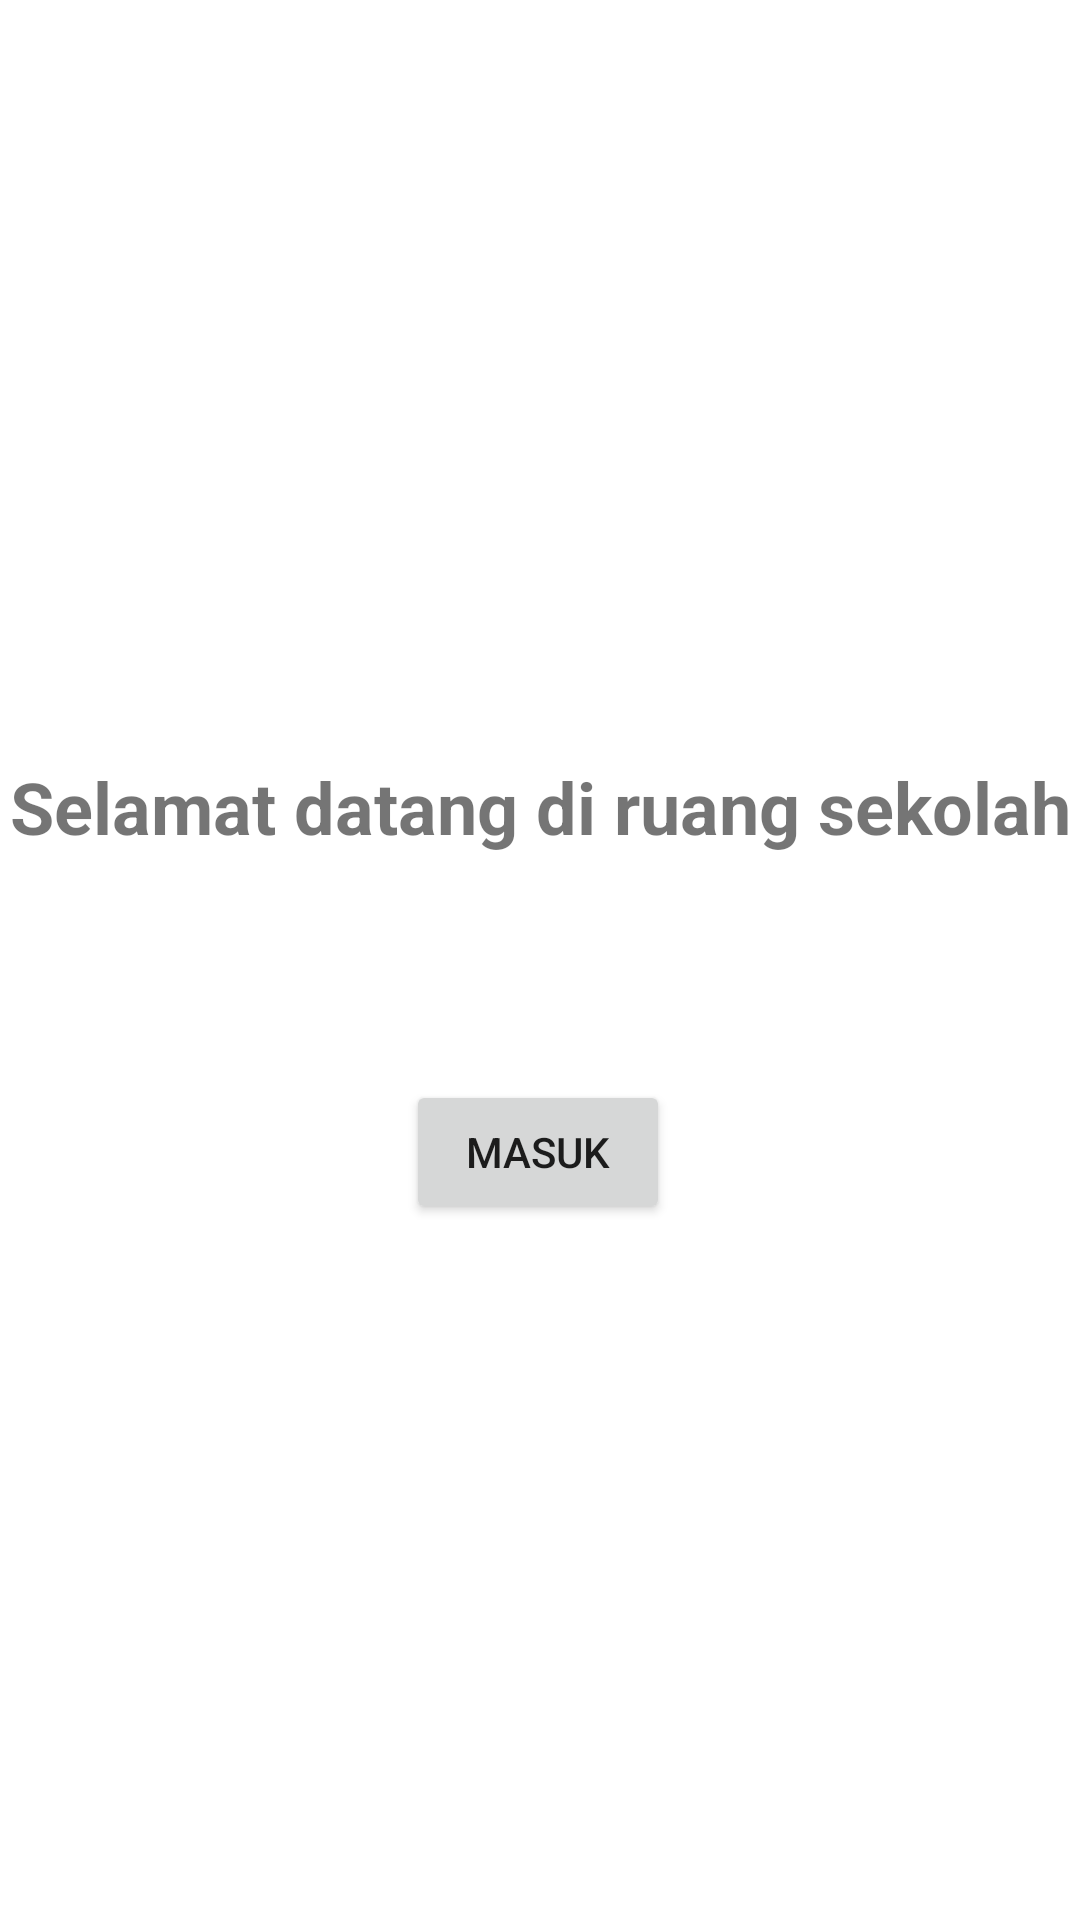

Produce the Android XML layout that renders to this screen, including the resource entries it uses.
<!-- AndroidManifest.xml: application theme Theme.KhotijatuzzahroXIIRpl2 -->
<!-- res/layout/activity_main3.xml -->
<?xml version="1.0" encoding="utf-8"?>
<androidx.constraintlayout.widget.ConstraintLayout xmlns:android="http://schemas.android.com/apk/res/android"
    xmlns:app="http://schemas.android.com/apk/res-auto"
    xmlns:tools="http://schemas.android.com/tools"
    android:layout_width="match_parent"
    android:layout_height="match_parent"
    tools:context=".MainActivity3">

    <TextView
        android:id="@+id/textView3"
        android:layout_width="wrap_content"
        android:layout_height="wrap_content"
        android:text="Selamat datang di ruang sekolah"
        android:textSize="24sp"
        android:textStyle="bold"
        app:layout_constraintBottom_toBottomOf="parent"
        app:layout_constraintEnd_toEndOf="parent"
        app:layout_constraintStart_toStartOf="parent"
        app:layout_constraintTop_toTopOf="parent"
        app:layout_constraintVertical_bias="0.416" />

    <Button
        android:id="@+id/button2"
        android:layout_width="wrap_content"
        android:layout_height="wrap_content"
        android:layout_marginTop="72dp"
        android:text="Masuk"
        app:layout_constraintBottom_toBottomOf="parent"
        app:layout_constraintEnd_toEndOf="parent"
        app:layout_constraintHorizontal_bias="0.498"
        app:layout_constraintStart_toStartOf="parent"
        app:layout_constraintTop_toBottomOf="@+id/textView3"
        app:layout_constraintVertical_bias="0.013" />
</androidx.constraintlayout.widget.ConstraintLayout>
<!-- resources referenced by this layout -->
<resources>
  <style name="Theme.KhotijatuzzahroXIIRpl2" parent="Theme.MaterialComponents.DayNight.DarkActionBar">
          
          <item name="colorPrimary">@color/purple_500</item>
          <item name="colorPrimaryVariant">@color/purple_700</item>
          <item name="colorOnPrimary">@color/white</item>
          
          <item name="colorSecondary">@color/teal_200</item>
          <item name="colorSecondaryVariant">@color/teal_700</item>
          <item name="colorOnSecondary">@color/black</item>
          
          <item name="android:statusBarColor" tools:targetApi="l">?attr/colorPrimaryVariant</item>
          
      </style>
  <!-- not gathered from this repository: default colours our renderer supplied (Android Studio template values) -->
  <color name="purple_500">#FF6200EE</color>
  <color name="purple_700">#FF3700B3</color>
  <color name="teal_200">#FF03DAC5</color>
  <color name="teal_700">#FF018786</color>
  <color name="black">#FF000000</color>
  <color name="white">#FFFFFFFF</color>
</resources>
